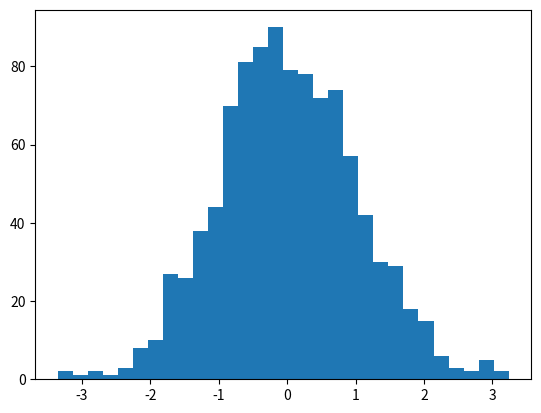

Generate this figure with matplotlib: (Note: this script raises an exception after producing the figure.)
import matplotlib.pyplot as plt
import numpy as np

x = np.random.normal(size = 1000)
plt.hist(x, normed=True, bins=30)
plt.ylabel('Probability');
plt.show()